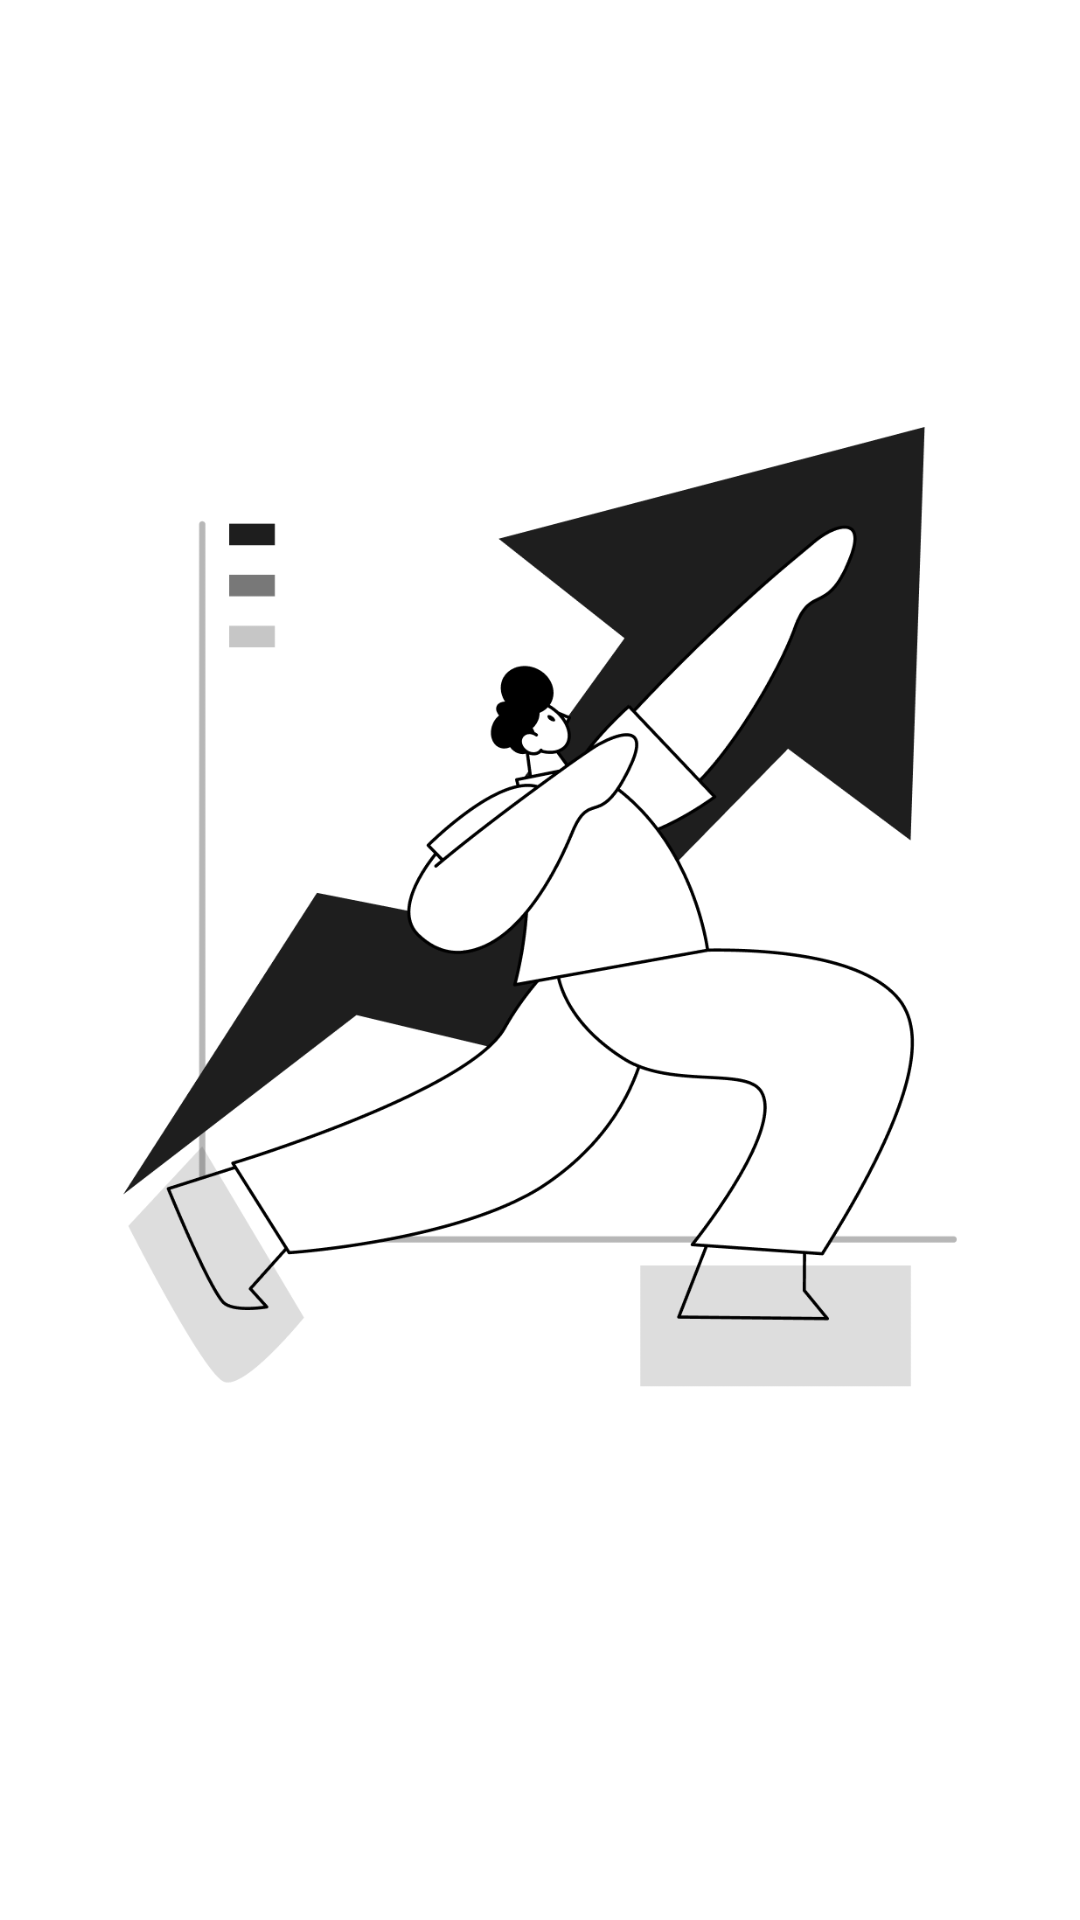

Here is an Android app screen rendered from its layout file. Give the layout XML and the strings, colors and styles it references.
<!-- AndroidManifest.xml: application theme Theme.UserApp -->
<!-- res/layout/fragment_info1.xml -->
<LinearLayout xmlns:android="http://schemas.android.com/apk/res/android"
    android:layout_width="match_parent"
    android:layout_height="match_parent"
    android:orientation="vertical">

    <LinearLayout
        android:layout_width="match_parent"
        android:layout_height="match_parent"
        android:gravity="center"
        android:orientation="vertical">



        <ImageView
            android:layout_width="350dp"
            android:layout_height="350dp"
            android:padding="15dp"
            android:src="@drawable/one" />
        <View
            android:layout_width="match_parent"
            android:layout_height="35dp" />
    </LinearLayout>

</LinearLayout>
<!-- resources referenced by this layout -->
<resources>
  <!-- drawable one: png bitmap (drawable, 61829 bytes) -->
  <style name="Theme.UserApp" parent="Theme.MaterialComponents.Light.DarkActionBar">
          
          <item name="windowActionBar">false</item>
          <item name="windowNoTitle">true</item>
          <item name="colorPrimary">@color/purple_500</item>
          <item name="colorPrimaryVariant">@color/purple_700</item>
          <item name="colorOnPrimary">@color/white</item>
          
          <item name="colorSecondary">@color/teal_200</item>
          <item name="colorSecondaryVariant">@color/teal_700</item>
          <item name="colorOnSecondary">@color/black</item>
          
          <item name="android:statusBarColor" tools:targetApi="l">?attr/colorPrimaryVariant</item>
  
          <item name="bottomSheetDialogTheme">@style/AppBottomSheetDialogTheme</item>
          <item name="fontFamily">@font/gilroymedium</item>
          
      </style>
  <color name="purple_500">#0C0C0C</color>
  <color name="purple_700">#4C4C4C</color>
  <color name="white">#FFFFFFFF</color>
  <color name="teal_200">#0C0C0C</color>
  <color name="teal_700">#FF018786</color>
  <color name="black">#FF000000</color>
  <style name="AppBottomSheetDialogTheme" parent="Theme.Design.Light.BottomSheetDialog">
          <item name="bottomSheetStyle">@style/AppModalStyle</item>
          <item name="fontFamily">@font/gilroymedium</item>
  
      </style>
  <style name="AppModalStyle" parent="Widget.Design.BottomSheet.Modal">
          <item name="android:background">@color/tranfarnt</item>
          <item name="fontFamily">@font/gilroymedium</item>
      </style>
  <color name="tranfarnt">#00D32A1E</color>
</resources>
